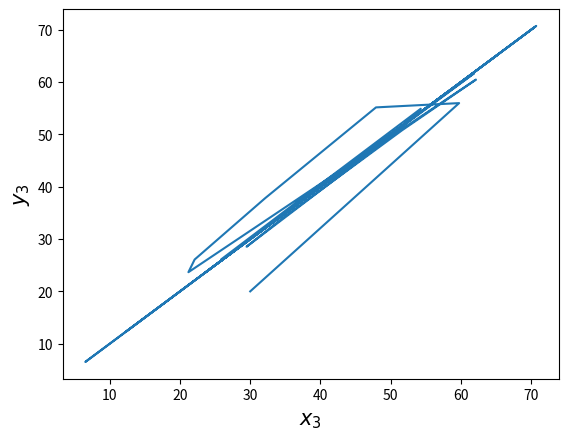

The script that saved this image:
# Program 19c: Synchronization between two Lorenz systems.
# See Figure 19.7(b).

import numpy as np
import matplotlib.pyplot as plt
from scipy.integrate import odeint

# Constants
sigma = 16
b = 4
r = 45.92
tmax = 100

t = np.arange(0.0, tmax, 0.1)

def two_lorenz_odes(X, t):
    x1, x2, x3, y2, y3 = X
    dx1 = sigma * (x2 - x1)
    dx2 = -x1 * x3 + r*x1 - x2
    dx3 = x1 * x2 - b*x3
    dy2 = -x1 * y3 + r*x1 - y2
    dy3 = x1 * y2 - b*y3
    return (dx1, dx2, dx3, dy2, dy3)

y0 = [15, 20, 30, 10, 20]
X = odeint(two_lorenz_odes, y0, t, rtol=1e-6)
x1, x2, x3, y2, y3 = X.T  # unpack columns

plt.figure(1)

plt.plot(x3, y3)
plt.xlabel(r'$x_3$', fontsize=15)
plt.ylabel(r'$y_3$', fontsize=15)
plt.show()
